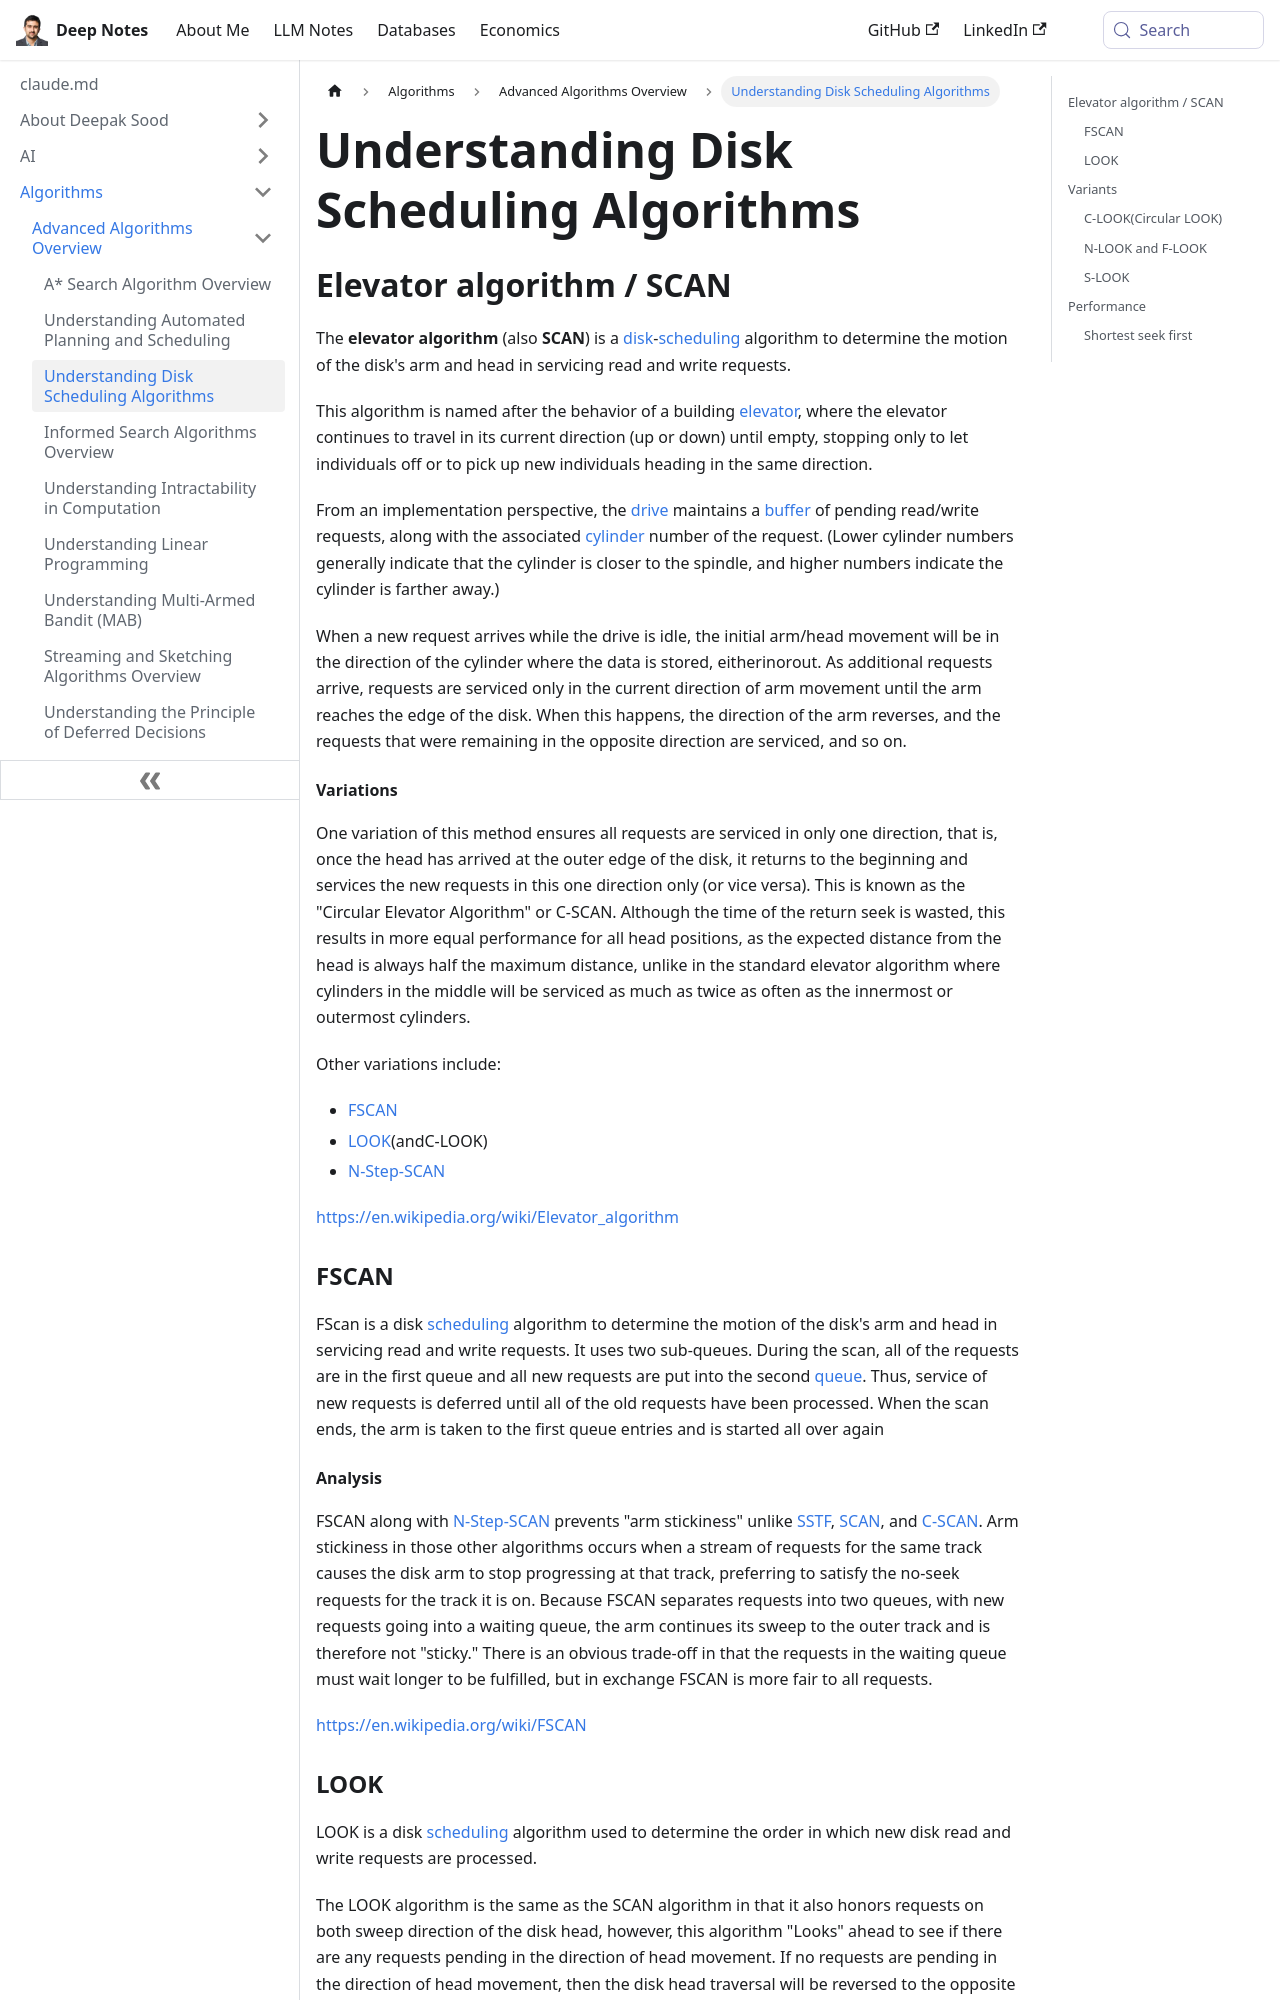

repository: deepaksood619/deepaksood619.github.io · page: algorithms/advanced-algorithms/disk-scheduling-algorithms/index.html · generator: docusaurus

---
slug: /algorithms/advanced-algorithms/disk-scheduling-algorithms
title: Understanding Disk Scheduling Algorithms
description: Explore the elevator (SCAN) algorithm in disk scheduling, which optimizes read/write requests by mimicking elevator behavior.
created: 2023-03-05
updated: 2023-12-05
---
## Elevator algorithm / SCAN

The **elevator algorithm** (also **SCAN**) is a [disk](https://en.wikipedia.org/wiki/Hard_disk)-[scheduling](https://en.wikipedia.org/wiki/I/O_scheduling) algorithm to determine the motion of the disk's arm and head in servicing read and write requests.

This algorithm is named after the behavior of a building [elevator](https://en.wikipedia.org/wiki/Elevator), where the elevator continues to travel in its current direction (up or down) until empty, stopping only to let individuals off or to pick up new individuals heading in the same direction.

From an implementation perspective, the [drive](https://en.wikipedia.org/wiki/Disk_drive) maintains a [buffer](https://en.wikipedia.org/wiki/Data_buffer) of pending read/write requests, along with the associated [cylinder](https://en.wikipedia.org/wiki/Cylinder_(disk_drive)) number of the request. (Lower cylinder numbers generally indicate that the cylinder is closer to the spindle, and higher numbers indicate the cylinder is farther away.)

When a new request arrives while the drive is idle, the initial arm/head movement will be in the direction of the cylinder where the data is stored, eitherinorout. As additional requests arrive, requests are serviced only in the current direction of arm movement until the arm reaches the edge of the disk. When this happens, the direction of the arm reverses, and the requests that were remaining in the opposite direction are serviced, and so on.

#### Variations

One variation of this method ensures all requests are serviced in only one direction, that is, once the head has arrived at the outer edge of the disk, it returns to the beginning and services the new requests in this one direction only (or vice versa). This is known as the "Circular Elevator Algorithm" or C-SCAN. Although the time of the return seek is wasted, this results in more equal performance for all head positions, as the expected distance from the head is always half the maximum distance, unlike in the standard elevator algorithm where cylinders in the middle will be serviced as much as twice as often as the innermost or outermost cylinders.

Other variations include:

- [FSCAN](https://en.wikipedia.org/wiki/FSCAN)
- [LOOK](https://en.wikipedia.org/wiki/LOOK_algorithm)(andC-LOOK)
- [N-Step-SCAN](https://en.wikipedia.org/wiki/N-Step-SCAN)

https://en.wikipedia.org/wiki/Elevator_algorithm

### FSCAN

FScan is a disk [scheduling](https://en.wikipedia.org/wiki/I/O_scheduling) algorithm to determine the motion of the disk's arm and head in servicing read and write requests. It uses two sub-queues. During the scan, all of the requests are in the first queue and all new requests are put into the second [queue](https://en.wikipedia.org/wiki/Queue_(data_structure)). Thus, service of new requests is deferred until all of the old requests have been processed. When the scan ends, the arm is taken to the first queue entries and is started all over again

#### Analysis

FSCAN along with [N-Step-SCAN](https://en.wikipedia.org/wiki/N-Step-SCAN) prevents "arm stickiness" unlike [SSTF](https://en.wikipedia.org/wiki/Shortest_seek_first), [SCAN](https://en.wikipedia.org/wiki/Elevator_algorithm), and [C-SCAN](https://en.wikipedia.org/wiki/C-SCAN). Arm stickiness in those other algorithms occurs when a stream of requests for the same track causes the disk arm to stop progressing at that track, preferring to satisfy the no-seek requests for the track it is on. Because FSCAN separates requests into two queues, with new requests going into a waiting queue, the arm continues its sweep to the outer track and is therefore not "sticky." There is an obvious trade-off in that the requests in the waiting queue must wait longer to be fulfilled, but in exchange FSCAN is more fair to all requests.

https://en.wikipedia.org/wiki/FSCAN
